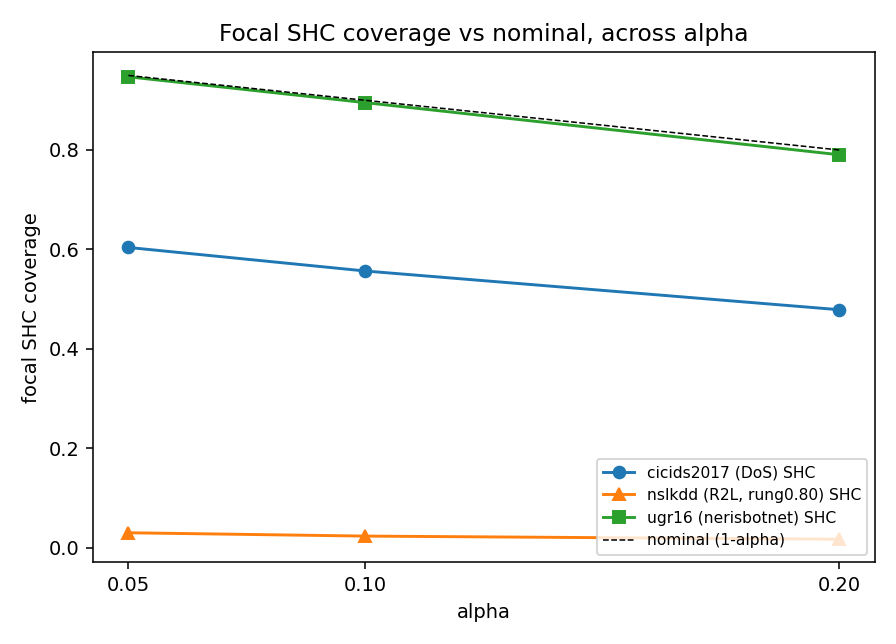

Values plotted in this chart, from the file beside it:
dataset, focal_class, alpha, nominal, REC, TSC, SHC, focal_gap_TSC_minus_SHC, SHC_undercovers
nslkdd (R2L, rung0.80), R2L, 0.05, 0.95, 0.9563, 0.9531, 0.0298, 0.9233, True
nslkdd (R2L, rung0.80), R2L, 0.1, 0.9, 0.9057, 0.9026, 0.0231, 0.8795, True
nslkdd (R2L, rung0.80), R2L, 0.2, 0.8, 0.8046, 0.8036, 0.0168, 0.7868, True
cicids2017 (DoS), DoS, 0.05, 0.95, 0.9875, 0.9876, 0.6039, 0.3837, True
cicids2017 (DoS), DoS, 0.1, 0.9, 0.9731, 0.9732, 0.5565, 0.4167, True
cicids2017 (DoS), DoS, 0.2, 0.8, 0.9297, 0.9295, 0.4786, 0.4509, True
ugr16 (nerisbotnet), nerisbotnet, 0.05, 0.95, 0.9499, 0.9497, 0.9473, 0.0024, False
ugr16 (nerisbotnet), nerisbotnet, 0.1, 0.9, 0.8999, 0.8997, 0.8953, 0.0044, False
ugr16 (nerisbotnet), nerisbotnet, 0.2, 0.8, 0.8, 0.7997, 0.7904, 0.0092, False
